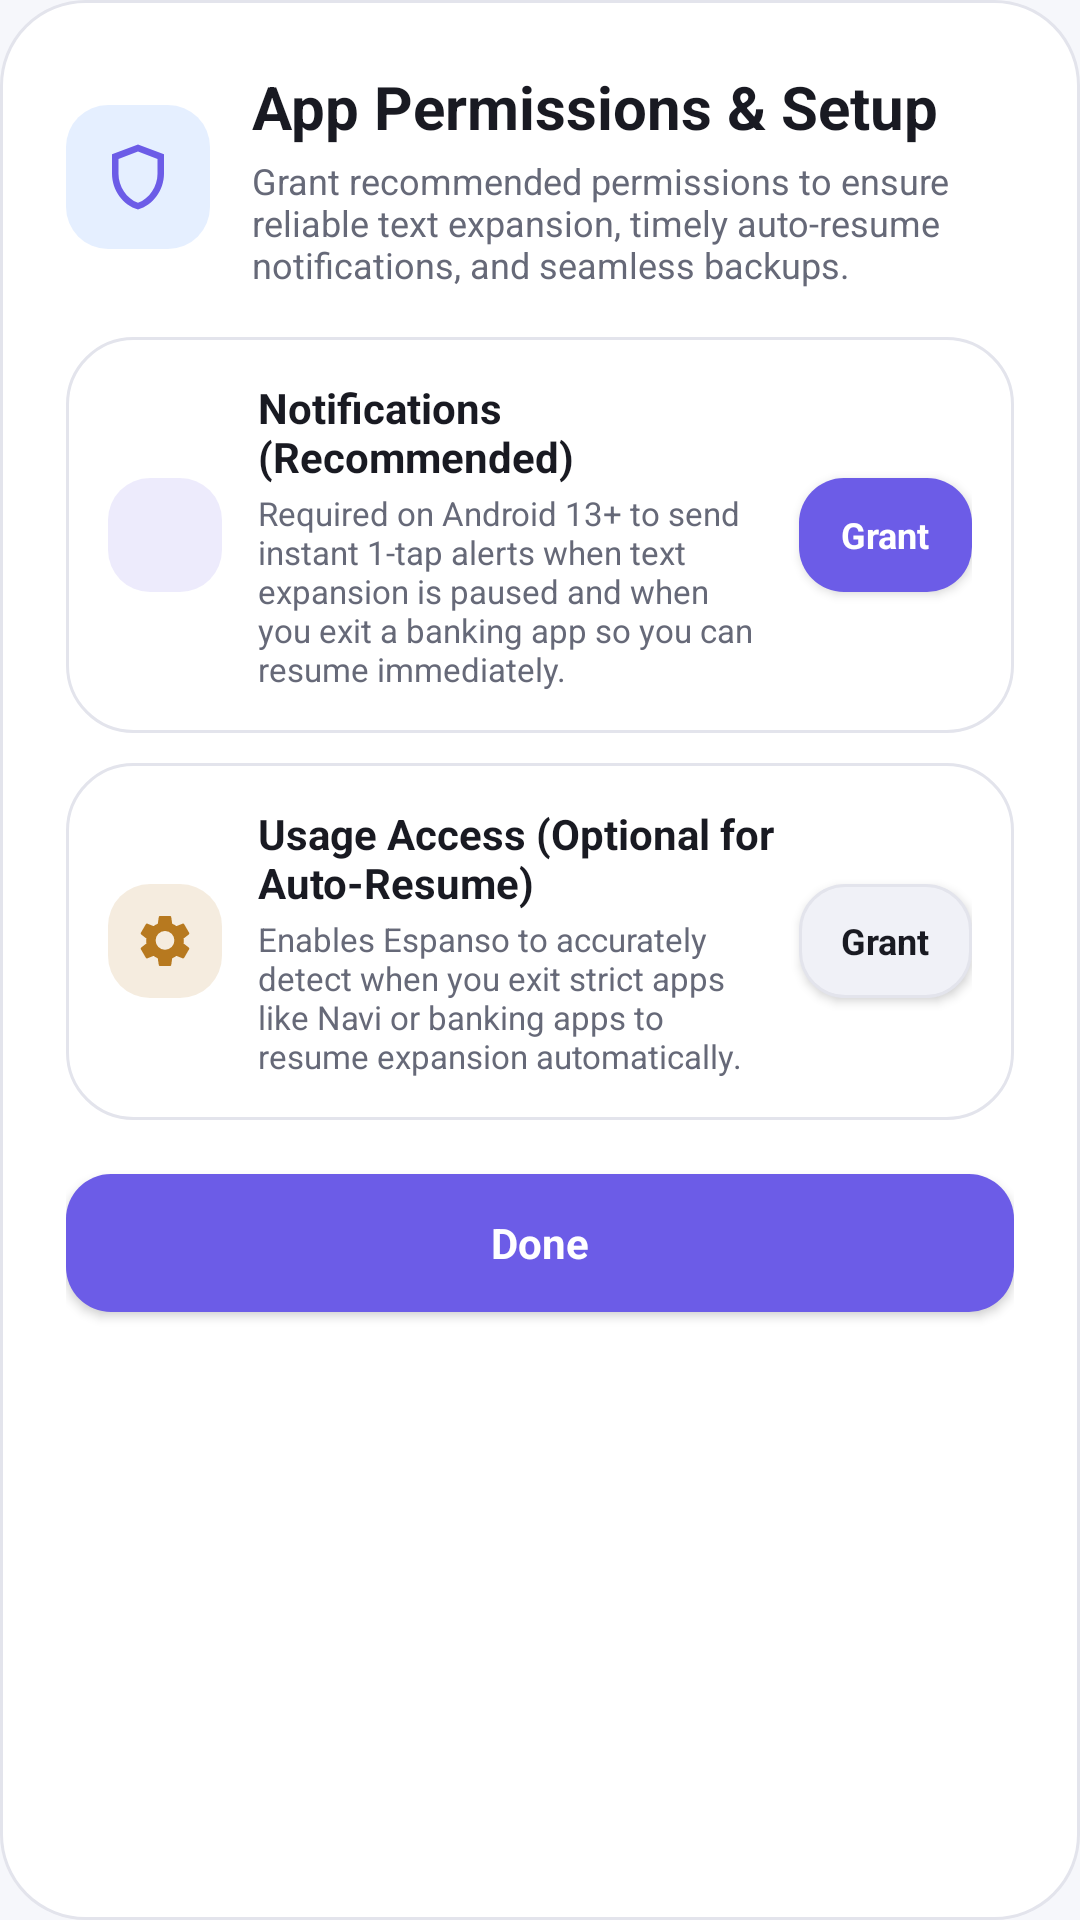

The Android layout XML behind this screen, and the referenced resources:
<!-- AndroidManifest.xml: application theme AppThemeLight -->
<!-- res/layout/dialog_permissions.xml -->
<?xml version="1.0" encoding="utf-8"?>
<LinearLayout xmlns:android="http://schemas.android.com/apk/res/android"
    xmlns:tools="http://schemas.android.com/tools"
    android:layout_width="match_parent"
    android:layout_height="wrap_content"
    android:background="@drawable/bg_dialog_surface"
    android:orientation="vertical"
    android:padding="22dp"
    tools:ignore="ContentDescription,ButtonStyle">

    <LinearLayout
        android:layout_width="match_parent"
        android:layout_height="wrap_content"
        android:gravity="center_vertical"
        android:orientation="horizontal">

        <ImageView
            android:layout_width="48dp"
            android:layout_height="48dp"
            android:background="@drawable/bg_icon_badge_blue"
            android:padding="11dp"
            android:src="@drawable/ic_shield"
            android:tint="@color/accent" />

        <LinearLayout
            android:layout_width="0dp"
            android:layout_height="wrap_content"
            android:layout_marginStart="14dp"
            android:layout_weight="1"
            android:orientation="vertical">

            <TextView
                android:layout_width="wrap_content"
                android:layout_height="wrap_content"
                android:text="@string/permissions_dialog_title"
                android:textColor="?attr/colorTextPrimary"
                android:textSize="20sp"
                android:textStyle="bold" />

            <TextView
                android:layout_width="wrap_content"
                android:layout_height="wrap_content"
                android:layout_marginTop="3dp"
                android:text="@string/permissions_dialog_subtitle"
                android:textColor="?attr/colorTextSecondary"
                android:textSize="12sp" />
        </LinearLayout>
    </LinearLayout>

    
    <LinearLayout
        android:layout_width="match_parent"
        android:layout_height="wrap_content"
        android:layout_marginTop="16dp"
        android:background="@drawable/bg_card"
        android:gravity="center_vertical"
        android:orientation="horizontal"
        android:padding="14dp">

        <ImageView
            android:layout_width="38dp"
            android:layout_height="38dp"
            android:background="@drawable/bg_icon_badge_accent"
            android:padding="9dp"
            android:src="@drawable/ic_notifications"
            android:tint="@color/accent" />

        <LinearLayout
            android:layout_width="0dp"
            android:layout_height="wrap_content"
            android:layout_marginStart="12dp"
            android:layout_weight="1"
            android:orientation="vertical">

            <TextView
                android:layout_width="wrap_content"
                android:layout_height="wrap_content"
                android:text="@string/permission_notifications_title"
                android:textColor="?attr/colorTextPrimary"
                android:textSize="14sp"
                android:textStyle="bold" />

            <TextView
                android:layout_width="match_parent"
                android:layout_height="wrap_content"
                android:layout_marginTop="2dp"
                android:text="@string/permission_notifications_desc"
                android:textColor="?attr/colorTextSecondary"
                android:textSize="11sp" />
        </LinearLayout>

        <Button
            android:id="@+id/permissionNotificationButton"
            android:layout_width="wrap_content"
            android:layout_height="38dp"
            android:layout_marginStart="8dp"
            android:background="@drawable/bg_button_primary"
            android:minWidth="0dp"
            android:paddingHorizontal="14dp"
            android:text="@string/permission_grant_button"
            android:textAllCaps="false"
            android:textColor="@color/on_accent"
            android:textSize="12sp"
            android:textStyle="bold" />
    </LinearLayout>

    
    <LinearLayout
        android:layout_width="match_parent"
        android:layout_height="wrap_content"
        android:layout_marginTop="10dp"
        android:background="@drawable/bg_card"
        android:gravity="center_vertical"
        android:orientation="horizontal"
        android:padding="14dp">

        <ImageView
            android:layout_width="38dp"
            android:layout_height="38dp"
            android:background="@drawable/bg_icon_badge_amber"
            android:padding="9dp"
            android:src="@drawable/ic_settings"
            android:tint="@color/warning" />

        <LinearLayout
            android:layout_width="0dp"
            android:layout_height="wrap_content"
            android:layout_marginStart="12dp"
            android:layout_weight="1"
            android:orientation="vertical">

            <TextView
                android:layout_width="wrap_content"
                android:layout_height="wrap_content"
                android:text="@string/permission_usage_title"
                android:textColor="?attr/colorTextPrimary"
                android:textSize="14sp"
                android:textStyle="bold" />

            <TextView
                android:layout_width="match_parent"
                android:layout_height="wrap_content"
                android:layout_marginTop="2dp"
                android:text="@string/permission_usage_desc"
                android:textColor="?attr/colorTextSecondary"
                android:textSize="11sp" />
        </LinearLayout>

        <Button
            android:id="@+id/permissionUsageButton"
            android:layout_width="wrap_content"
            android:layout_height="38dp"
            android:layout_marginStart="8dp"
            android:background="@drawable/bg_button_secondary"
            android:minWidth="0dp"
            android:paddingHorizontal="14dp"
            android:text="@string/permission_grant_button"
            android:textAllCaps="false"
            android:textColor="?attr/colorTextPrimary"
            android:textSize="12sp"
            android:textStyle="bold" />
    </LinearLayout>

    <Button
        android:id="@+id/permissionDoneButton"
        android:layout_width="match_parent"
        android:layout_height="46dp"
        android:layout_marginTop="18dp"
        android:background="@drawable/bg_button_primary"
        android:text="@string/permission_dialog_done"
        android:textAllCaps="false"
        android:textColor="@color/on_accent"
        android:textSize="14sp"
        android:textStyle="bold" />

</LinearLayout>
<!-- resources referenced by this layout -->
<resources>
  <color name="accent">#6C5CE7</color>
  <color name="on_accent">#FFFFFF</color>
  <color name="warning">#B7791F</color>
  <!-- drawable bg_card (drawable) -->
  <?xml version="1.0" encoding="utf-8"?>
  <shape xmlns:android="http://schemas.android.com/apk/res/android">
      <solid android:color="?attr/colorCardSurface" />
      <corners android:radius="22dp" />
      <stroke
          android:width="1dp"
          android:color="?attr/colorBorder" />
  </shape>
  <!-- drawable bg_dialog_surface (drawable) -->
  <?xml version="1.0" encoding="utf-8"?>
  <shape xmlns:android="http://schemas.android.com/apk/res/android">
      <solid android:color="?attr/colorCardSurface" />
      <corners android:radius="28dp" />
      <stroke
          android:width="1dp"
          android:color="?attr/colorBorder" />
  </shape>
  <!-- drawable bg_icon_badge_accent (drawable) -->
  <?xml version="1.0" encoding="utf-8"?>
  <shape xmlns:android="http://schemas.android.com/apk/res/android">
      <solid android:color="@color/badge_accent" />
      <corners android:radius="14dp" />
  </shape>
  <!-- drawable bg_icon_badge_amber (drawable) -->
  <?xml version="1.0" encoding="utf-8"?>
  <shape xmlns:android="http://schemas.android.com/apk/res/android">
      <solid android:color="@color/badge_amber" />
      <corners android:radius="14dp" />
  </shape>
  <!-- drawable bg_icon_badge_blue (drawable) -->
  <?xml version="1.0" encoding="utf-8"?>
  <shape xmlns:android="http://schemas.android.com/apk/res/android">
      <solid android:color="@color/badge_blue" />
      <corners android:radius="14dp" />
  </shape>
  <!-- drawable ic_shield (drawable) -->
  <?xml version="1.0" encoding="utf-8"?>
  <vector xmlns:android="http://schemas.android.com/apk/res/android"
      android:width="24dp"
      android:height="24dp"
      android:viewportWidth="24"
      android:viewportHeight="24">
      <path
          android:fillColor="#FFFFFFFF"
          android:pathData="M12,2L4,5v6c0,5.05 3.41,9.74 8,11 4.59,-1.26 8,-5.95 8,-11V5zM12,4.18l6,2.25V11c0,3.91 -2.51,7.72 -6,8.93C8.51,18.72 6,14.91 6,11V6.43z" />
  </vector>
  <string name="permission_dialog_done">Done</string>
  <string name="permission_grant_button">Grant</string>
  <string name="permission_notifications_desc">Required on Android 13+ to send instant 1-tap alerts when text expansion is paused and when you exit a banking app so you can resume immediately.</string>
  <string name="permission_notifications_title">Notifications (Recommended)</string>
  <string name="permission_usage_desc">Enables Espanso to accurately detect when you exit strict apps like Navi or banking apps to resume expansion automatically.</string>
  <string name="permission_usage_title">Usage Access (Optional for Auto-Resume)</string>
  <string name="permissions_dialog_subtitle">Grant recommended permissions to ensure reliable text expansion, timely auto-resume notifications, and seamless backups.</string>
  <string name="permissions_dialog_title">App Permissions &amp; Setup</string>
  <color name="accent_pressed">#5848CF</color>
  <color name="badge_accent">#1F6C5CE7</color>
  <color name="badge_amber">#24B7791F</color>
  <color name="badge_blue">#1F2D7FF9</color>
  <color name="light_background">#F6F7FB</color>
  <color name="light_surface">#FFFFFF</color>
  <color name="light_text_primary">#191A22</color>
  <color name="light_text_secondary">#666978</color>
  <color name="light_surface_elevated">#F0F1F7</color>
  <color name="light_border">#E3E4EC</color>
  <color name="light_accent_soft">#EEEAFE</color>
  <color name="success">#1A9B69</color>
  <color name="danger">#D64B5F</color>
</resources>
